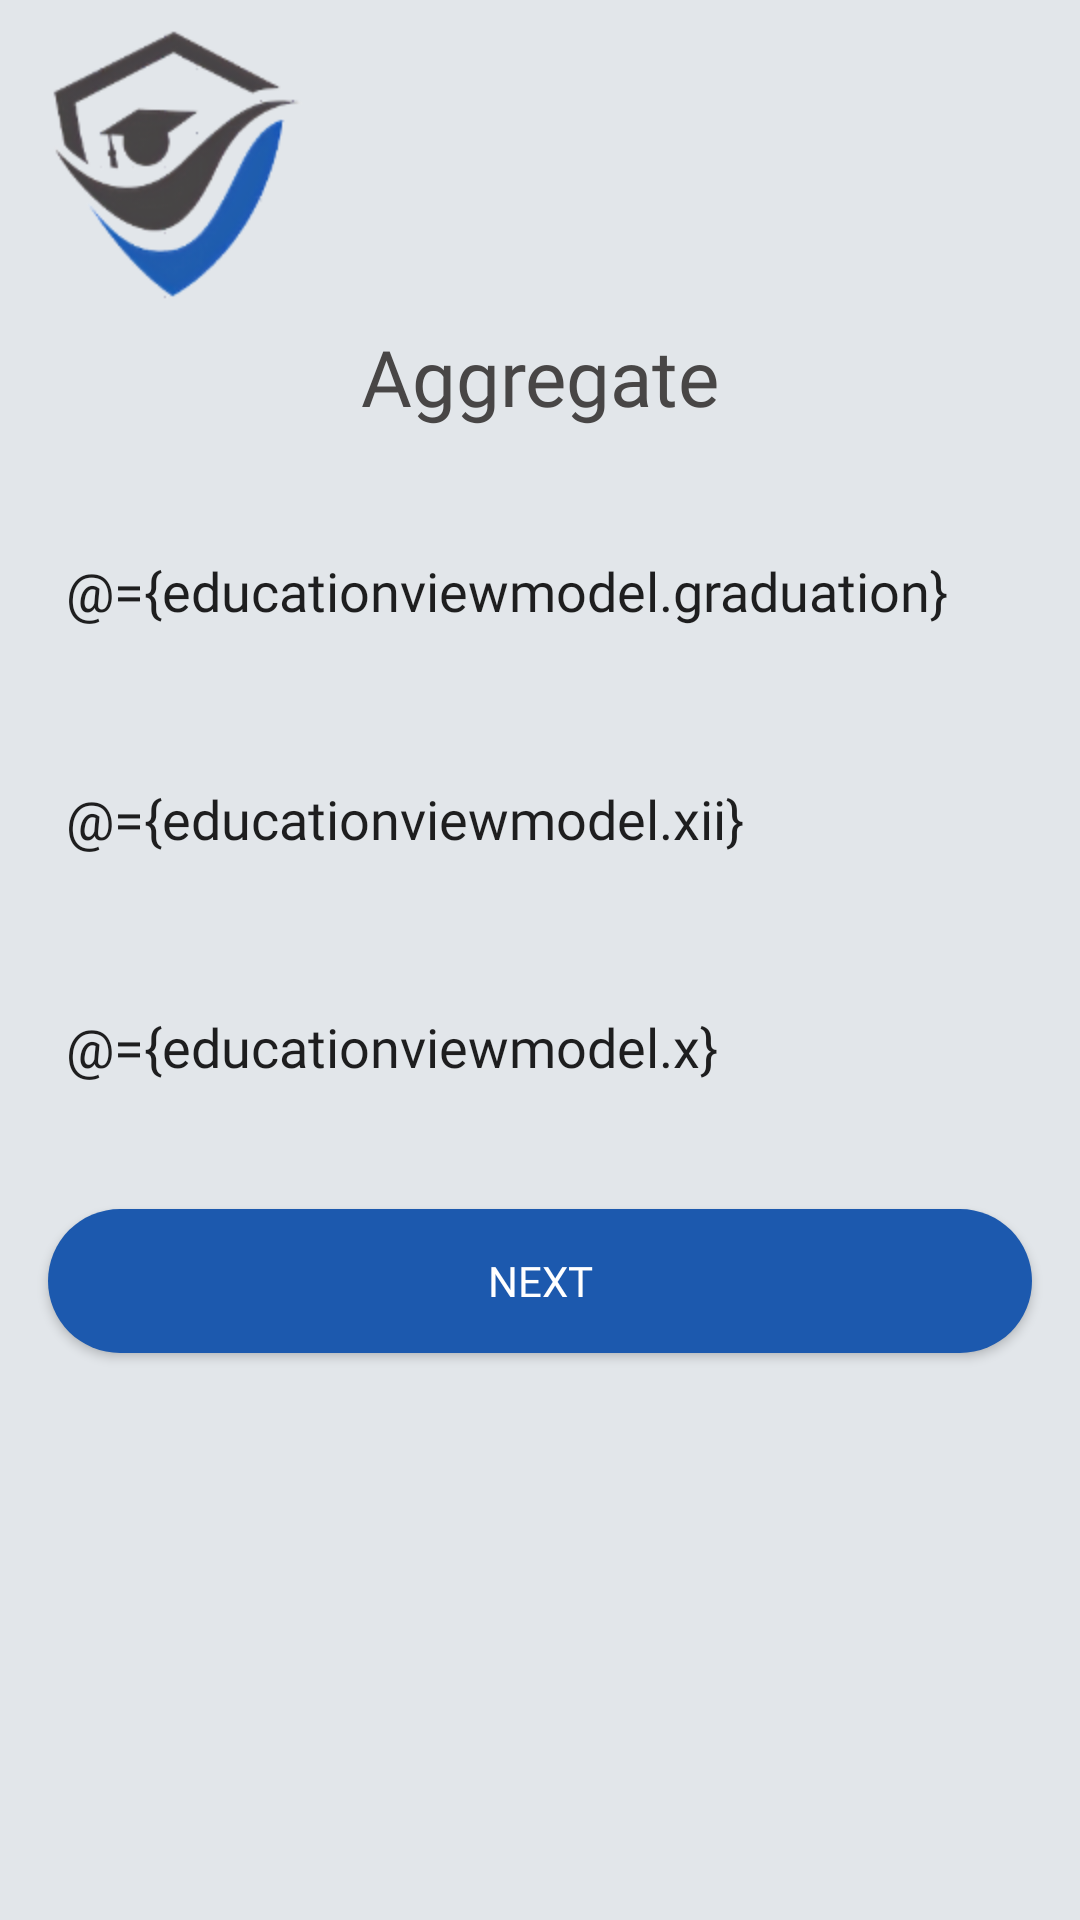

Write the Android layout XML for this screen, with the resource values it uses.
<!-- AndroidManifest.xml: application theme AppTheme -->
<!-- res/layout/fragment_education.xml -->
<?xml version="1.0" encoding="utf-8"?>
<layout xmlns:android="http://schemas.android.com/apk/res/android"
    xmlns:app="http://schemas.android.com/apk/res-auto"
    xmlns:tools="http://schemas.android.com/tools">
    <data>
        <variable
            name="educationviewmodel"
            type="com.example.placementor.SignUpSharedViewModel" />
    </data>

<androidx.constraintlayout.widget.ConstraintLayout
    android:layout_width="match_parent"
    android:layout_height="match_parent"
    android:background="@color/bgcolor"
    tools:context=".education.EducationFragment">

    <ImageView
        android:id="@+id/imageView2"
        android:layout_width="100dp"
        android:layout_height="100dp"
        android:layout_marginStart="8dp"
        android:layout_marginTop="8dp"
        android:scaleType="centerInside"
        android:src="@drawable/original"
        app:layout_constraintStart_toStartOf="parent"
        app:layout_constraintTop_toTopOf="parent" />

    <TextView
        android:id="@+id/textView6"
        android:layout_width="0dp"
        android:layout_height="wrap_content"
        android:fontFamily="@font/roboto"
        android:text="Aggregate"
        android:textAlignment="center"
        android:textColor="@color/mygrey"
        android:textSize="26sp"
        app:layout_constraintEnd_toEndOf="parent"
        app:layout_constraintStart_toStartOf="parent"
        app:layout_constraintTop_toBottomOf="@+id/imageView2" />

    <EditText
        android:text="@={educationviewmodel.graduation}"
        android:id="@+id/academic_name"
        android:layout_width="0dp"
        android:layout_height="60dp"
        android:layout_marginStart="16dp"
        android:layout_marginTop="24dp"
        android:layout_marginEnd="16dp"
        android:background="@drawable/rounded_view"
        android:ems="10"
        android:fontFamily="@font/roboto"
        android:hint="Graduation"
        android:inputType="textPersonName"
        android:paddingStart="6dp"
        app:layout_constraintEnd_toEndOf="parent"
        app:layout_constraintStart_toStartOf="parent"
        app:layout_constraintTop_toBottomOf="@+id/textView6" />

    <EditText
        android:text="@={educationviewmodel.xii}"
        android:id="@+id/academic_enroll"
        android:layout_width="0dp"
        android:layout_height="60dp"
        android:layout_marginTop="16dp"
        android:background="@drawable/rounded_view"
        android:ems="10"
        android:fontFamily="@font/roboto"
        android:hint="XIIth"
        android:inputType="textPersonName"
        android:paddingStart="6dp"
        app:layout_constraintEnd_toEndOf="@+id/academic_name"
        app:layout_constraintStart_toStartOf="@+id/academic_name"
        app:layout_constraintTop_toBottomOf="@+id/academic_name" />

    <EditText
        android:text="@={educationviewmodel.x}"
        android:id="@+id/academic_course"
        android:layout_width="0dp"
        android:layout_height="60dp"
        android:layout_marginTop="16dp"
        android:background="@drawable/rounded_view"
        android:ems="10"
        android:fontFamily="@font/roboto"
        android:hint="Xth"
        android:inputType="textPersonName"
        android:paddingStart="6dp"
        app:layout_constraintEnd_toEndOf="@+id/academic_enroll"
        app:layout_constraintStart_toStartOf="@+id/academic_enroll"
        app:layout_constraintTop_toBottomOf="@+id/academic_enroll" />

    <Button
        android:id="@+id/academic_button"
        android:layout_width="0dp"
        android:layout_height="wrap_content"
        android:layout_marginTop="24dp"
        android:background="@drawable/rounded_buttons"
        android:fontFamily="@font/roboto"
        android:text="Next"
        android:textColor="@color/white"
        app:layout_constraintBottom_toBottomOf="parent"
        app:layout_constraintEnd_toEndOf="@+id/academic_course"
        app:layout_constraintStart_toStartOf="@+id/academic_course"
        app:layout_constraintTop_toBottomOf="@+id/academic_course"
        app:layout_constraintVertical_bias="0.0" />
</androidx.constraintlayout.widget.ConstraintLayout>
</layout>
<!-- resources referenced by this layout -->
<resources>
  <color name="bgcolor">#E2E6EA</color>
  <color name="mygrey">#484646</color>
  <color name="white">#FFFFFF</color>
  <!-- drawable original: png bitmap (drawable, 19728 bytes) -->
  <!-- drawable rounded_buttons (drawable) -->
  <?xml version="1.0" encoding="utf-8"?>
  <shape xmlns:android="http://schemas.android.com/apk/res/android">
      <corners android:radius="25dp"/>
      <solid android:color="@color/myblue"></solid>
  </shape>
  <style name="AppTheme" parent="Theme.AppCompat.Light.NoActionBar">
          
          <item name="colorPrimary">@color/colorPrimary</item>
          <item name="colorPrimaryDark">@color/myblue</item>
          <item name="colorAccent">@color/colorAccent</item>
      </style>
  <color name="myblue">#1C59AE</color>
  <color name="colorPrimary">#6200EE</color>
  <color name="colorAccent">#03DAC5</color>
</resources>
